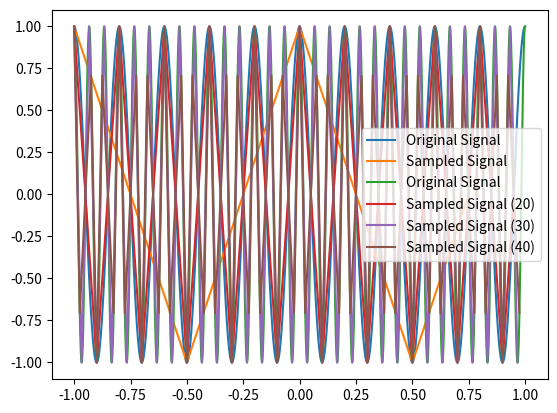

Recreate this plot in Python.
import numpy as np
from matplotlib import pyplot as plt

###################################################### PART 1 - a
def sample(x, step, rate):
    interval = int (1 / (rate * step))
    xp = np.zeros(round(len(x) * step * rate))
    for i in range (len(xp)):
        xp[i] = x[i * interval]
    return xp

###################################################### PART 1 - b
step = 0.00001
t = np.linspace(-1, 1, int(2 / step))

x = np.cos(10 * np.pi * t)
plt.plot(t, x, label='Original Signal')

rate = 4
xp = sample(x, step, rate)
plt.plot(np.linspace(-1, 1 - (1 / rate), len(xp)), xp, label='Sampled Signal')

plt.legend()
plt.show()

###################################################### PART 2
x = np.cos(30 * np.pi * t)
plt.plot(t, x, label='Original Signal')

for rate in [20, 30, 40]:
    xp = sample(x, step, rate)
    plt.plot(np.linspace(-1, 1 - (1 / rate), len(xp)), xp, label=f'Sampled Signal ({rate})')

plt.legend()
plt.show()